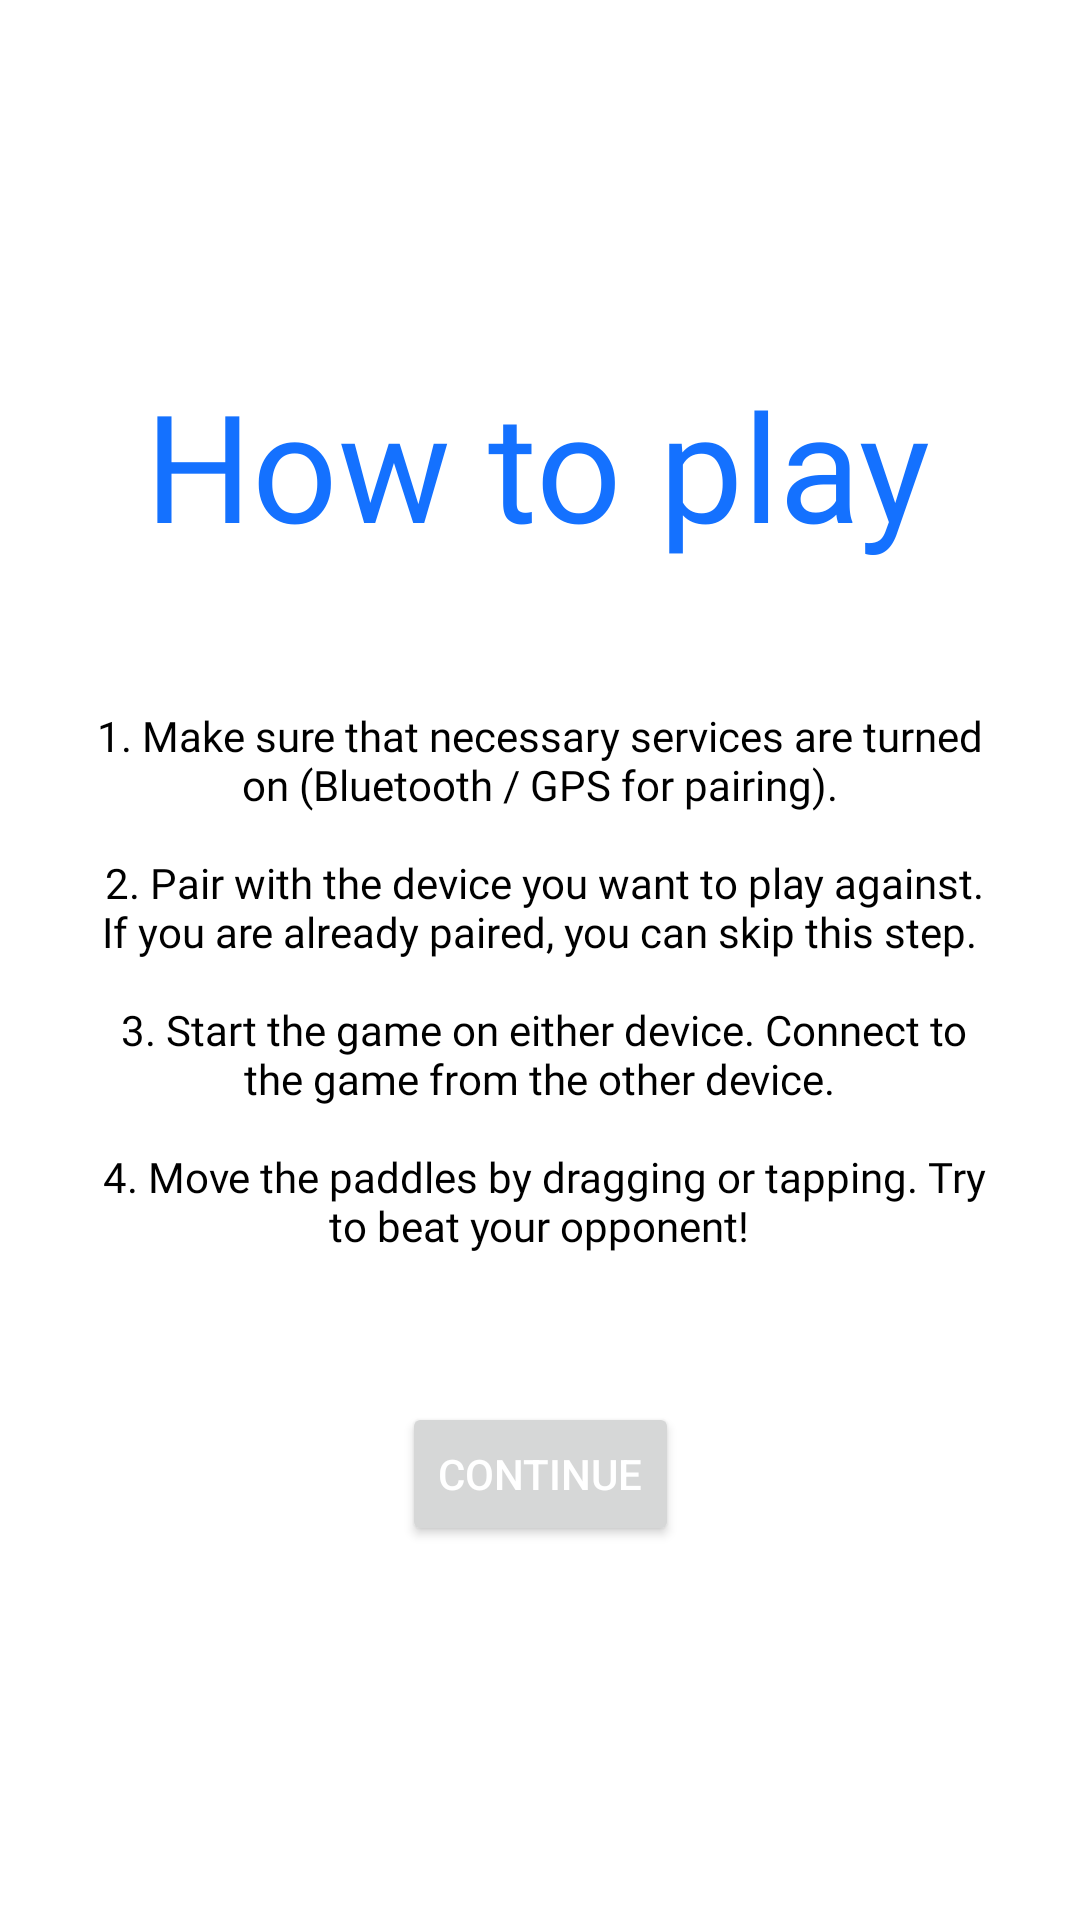

Produce the Android XML layout that renders to this screen, including the resource entries it uses.
<!-- AndroidManifest.xml: application theme Theme.BluePong -->
<!-- res/layout/activity_tutorial.xml -->
<?xml version="1.0" encoding="utf-8"?>
<androidx.constraintlayout.widget.ConstraintLayout xmlns:android="http://schemas.android.com/apk/res/android"
    xmlns:app="http://schemas.android.com/apk/res-auto"
    xmlns:tools="http://schemas.android.com/tools"
    android:layout_width="match_parent"
    android:layout_height="match_parent"
    tools:context=".activities.TutorialActivity">

    <TextView
        android:id="@+id/howtoplay"
        android:layout_width="wrap_content"
        android:layout_height="wrap_content"
        android:fontFamily="@font/poppins_bold"
        android:text="@string/guide_button"
        android:textColor="?attr/colorPrimary"
        android:textSize="50sp"
        app:layout_constraintBottom_toTopOf="@+id/tutorial"
        app:layout_constraintEnd_toEndOf="parent"
        app:layout_constraintHorizontal_bias="0.494"
        app:layout_constraintStart_toStartOf="parent"
        app:layout_constraintTop_toTopOf="parent"
        app:layout_constraintVertical_bias="0.717" />

    <TextView
        android:id="@+id/tutorial"
        android:layout_width="300dp"
        android:layout_height="wrap_content"
        android:fontFamily="@font/poppins"
        android:text="@string/tutorial"
        android:textAlignment="center"
        android:textColor="?attr/colorOnSecondary"
        app:layout_constraintBottom_toBottomOf="parent"
        app:layout_constraintEnd_toEndOf="parent"
        app:layout_constraintHorizontal_bias="0.495"
        app:layout_constraintStart_toStartOf="parent"
        app:layout_constraintTop_toTopOf="parent"
        app:layout_constraintVertical_bias="0.515" />

    <Button
        android:id="@+id/contButton"
        android:layout_width="wrap_content"
        android:layout_height="wrap_content"
        android:onClick="endTutorial"
        android:text="@string/cont"
        android:textColor="@color/white"
        app:layout_constraintBottom_toBottomOf="parent"
        app:layout_constraintEnd_toEndOf="parent"
        app:layout_constraintStart_toStartOf="parent"
        app:layout_constraintTop_toBottomOf="@+id/tutorial"
        app:layout_constraintVertical_bias="0.284" />
</androidx.constraintlayout.widget.ConstraintLayout>
<!-- resources referenced by this layout -->
<resources>
  <color name="white">#FFFFFFFF</color>
  <string name="cont">Continue</string>
  <string name="guide_button">How to play</string>
  <string name="tutorial">
          1. Make sure that necessary services are turned on (Bluetooth / GPS for pairing).\n\n
          2. Pair with the device you want to play against. If you are already paired, you can skip this step.\n\n
          3. Start the game on either device. Connect to the game from the other device.\n\n
          4. Move the paddles by dragging or tapping. Try to beat your opponent!
      </string>
  <style name="Theme.BluePong" parent="Theme.MaterialComponents.DayNight.NoActionBar">
          
          <item name="colorPrimary">@color/darker_blue</item>
          <item name="colorPrimaryVariant">@color/darker_blue</item>
          <item name="colorOnPrimary">@color/darker_blue</item>
          
          <item name="colorSecondary">@color/darker_blue</item>
          <item name="colorSecondaryVariant">@color/darker_blue</item>
          <item name="colorOnSecondary">@color/black</item>
          
          <item name="android:statusBarColor" tools:targetApi="l">@color/darker_blue</item>
          
          <item name="android:windowBackground">@color/white</item>
      </style>
  <color name="darker_blue">#1471FF</color>
  <color name="black">#FF000000</color>
</resources>
